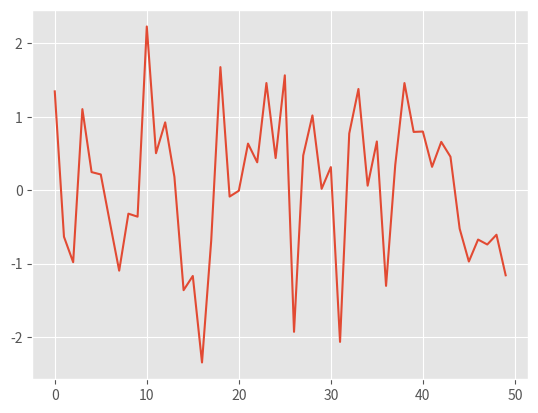

Write Python code to recreate this figure.
import numpy as np
import matplotlib.pyplot as plt
import matplotlib as mpl

plt.style.use("ggplot")
data = np.random.randn(50)
fig, ax = plt.subplots()
plt.plot(data)
plt.show()